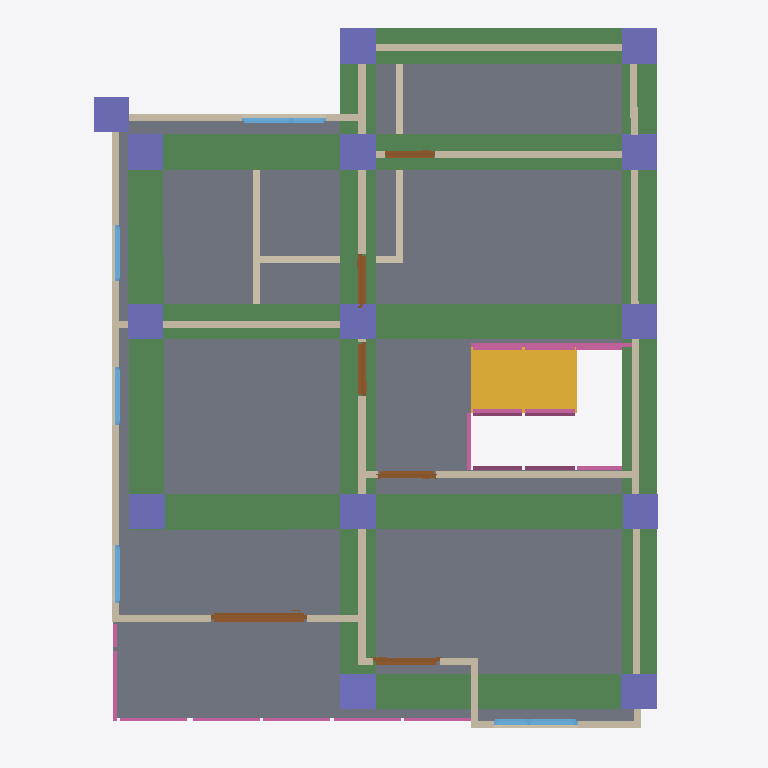
Plan cut of the same IFC building model at storey '2F' (level 3.00 m, cut at 4.40 m), seen from above with north up, elements coloured by IFC class: 18 walls (beige), 16 columns (violet), 12 railings (pink), 8 beams (green), 6 doors (brown), 5 windows (light blue), 1 slab (grey), 1 stair flight (yellow). Cut surfaces are drawn darker.
Extent 10.0 m × 10.1 m × 7.1 m (x, y, z). Storeys (3): GF at 0.00 m; 2F at 3.00 m; Roof at 6.00 m. Elements (116): 31 IfcWall, 28 IfcColumn, 14 IfcRailing, 12 IfcBeam, 10 IfcDoor, 9 IfcWindow, 8 IfcSlab, 2 IfcStairFlight, 1 IfcCovering, 1 IfcRoof.

HEADER;
FILE_DESCRIPTION(('ViewDefinition[DesignTransferView]'),'2;1');
FILE_NAME('s05-activity.ifc','2026-10-07T15:07:20+08:00',(''),(''),'IfcOpenShell 0.8.5-post1','Bonsai 0.8.5-post1','Nobody');
FILE_SCHEMA(('IFC4'));
ENDSEC;
DATA;
#1=IFCPROJECT('3$oZGtqQLDoAI$Tela$Es6',$,'My Project',$,$,$,$,(#10,#22),#5);
#27=IFCSITE('3flEi3DmHDE90RcYbYhRe_',$,'My Site',$,$,#50,$,$,$,$,$,$,$,$);
#33=IFCBUILDING('3AZUhK2LTCIewFQohvBTWD',$,'My Building',$,$,#56,$,$,$,$,$,$);
#39=IFCBUILDINGSTOREY('0dCWY66Lf2ze6oI3fGQopj',$,'2F',$,$,#11594,$,$,$,$);
#63=IFCBUILDINGSTOREY('2YabtJQXjEhA9ZNR8bxrLW',$,'GF',$,$,#79,$,$,$,$);
#11568=IFCBUILDINGSTOREY('2Qr7It1Kv1kh1gYWpTnm$O',$,'Roof',$,$,#11589,$,$,$,$);
#13468=IFCSLAB('1znSkhxbT2Twcj3XdTOZYB',$,'Slab',$,$,#13475,#13482,$,$);
#14438=IFCBEAM('3t8E161LbAS9iPfsCJsZdw',$,'Beam',$,$,#14445,#14449,$,$);
#14196=IFCBEAM('35pK$B_mT2PhARkFcp6X_g',$,'Beam',$,$,#14204,#14208,$,$);
#14268=IFCBEAM('0bXK30isn7qPrbhr0mUVgi',$,'Beam',$,$,#14275,#14279,$,$);
#14416=IFCBEAM('3FwGgSo7LD8gXfStRbyBAZ',$,'Beam',$,$,#14423,#14427,$,$);
#14337=IFCBEAM('1dRJTOkDD0T8HAvrsuDCrM',$,'Beam',$,$,#14393,#14348,$,$);
#14246=IFCBEAM('1sjWGnarzFggneqnIexnww',$,'Beam',$,$,#14253,#14257,$,$);
#14460=IFCBEAM('2bf6seZ85EjvMp9ED57qIn',$,'Beam',$,$,#14486,#14471,$,$);
#14290=IFCBEAM('1uYIPHw39879eWGMIzwGAE',$,'Beam',$,$,#14326,#14301,$,$);
#11366=IFCSTAIRFLIGHT('2KJOaAVJz0_QWJ$ofHlrsW',$,'StairFlight',$,$,#11436,#11375,$,8,7,0.13750000298023224,0.25,.STRAIGHT.);
#6207=IFCWALL('0fV0PrQfH4ePgh0sglDg5v',$,'Wall',$,$,#11644,#6213,$,$);
#6057=IFCWALL('1fct9$z_HESeoThpl1J23d',$,'Wall',$,$,#11614,#6063,$,$);
#6677=IFCWALL('1UXDo7icX8gRFNb9qxGCqJ',$,'Wall',$,$,#11664,#6683,$,$);
#5982=IFCWALL('0R5R60ZlT4t9v7KCuKhXt9',$,'Wall',$,$,#11649,#5988,$,$);
#6715=IFCWALL('3VCL8eu7j2ihaydPRnAReh',$,'Wall',$,$,#11669,#6721,$,$);
#6032=IFCWALL('0b6kTVlFv6eRsdDY03_hYM',$,'Wall',$,$,#11604,#6038,$,$);
#6753=IFCWALL('0uctX9aFj7Yh$QQY8YILmn',$,'Wall',$,$,#11654,#6759,$,$);
#6829=IFCWALL('1afnNOc6P0DQESC9UuBr$v',$,'Wall',$,$,#11679,#6835,$,$);
#14651=IFCCOLUMN('00mPIx1p96OPlYCsoT_Ucm',$,'Column',$,$,#14658,#14662,$,$);
#14629=IFCCOLUMN('3UECTT$cL3wuZVvnyJG9GH',$,'Column',$,$,#14636,#14640,$,$);
#13828=IFCCOLUMN('1m_i_w8c1BhO6LLEWo1Xq4',$,'Column',$,$,#13836,#13840,$,$);
#14700=IFCCOLUMN('3JbfnziDT9H91U_2YsyTgE',$,'Column',$,$,#14905,#14711,$,$);
#14749=IFCCOLUMN('3PrTiLqdjAYwlLxLwKrde2',$,'Column',$,$,#14775,#14760,$,$);
#14776=IFCCOLUMN('1ivRi_xjXE4REVxVnHfrAc',$,'Column',$,$,#14910,#14787,$,$);
#14673=IFCCOLUMN('12SdPp8y5ABRFAJIP4DjKM',$,'Column',$,$,#14699,#14684,$,$);
#14487=IFCCOLUMN('0zgqp1OeHBv9hK$7RQOAf1',$,'Column',$,$,#14494,#14498,$,$);
#14509=IFCCOLUMN('1X4XFAsv939AIxVovTOrk1',$,'Column',$,$,#14623,#14520,$,$);
#14531=IFCCOLUMN('2Plnh7LtPArOded7gCNyaE',$,'Column',$,$,#14628,#14542,$,$);
#14553=IFCCOLUMN('1b6Lybztv758CPj_DpTjU1',$,'Column',$,$,#14560,#14564,$,$);
#14575=IFCCOLUMN('3WvQbldi94W91IGAHf6EI8',$,'Column',$,$,#14582,#14586,$,$);
#14597=IFCCOLUMN('3oJiL6WtTE8f81aRw5kZff',$,'Column',$,$,#14604,#14608,$,$);
#14722=IFCCOLUMN('0gMnTpwCL8gPLcCR1we7V_',$,'Column',$,$,#14748,#14733,$,$);
#6082=IFCWALL('2G9GfpMyP9Evz5VP9gqWIY',$,'Wall',$,$,#11619,#6088,$,$);
#756=IFCWALL('2YvOVrBEHDGeRLRgyGbnbK',$,'Wall',$,$,#798,#762,$,$);
#7202=IFCDOOR('1T6BmzRzTBbRcjyJjKYYYZ',$,'Door',$,$,#7273,#7211,$,2.0,1.3665246963500977,$,$,$);
#6182=IFCWALL('2AjrsbKtb3aBmkfRnZjcu8',$,'Wall',$,$,#11639,#6188,$,$);
#851=IFCWALL('3a$qn7AnL37gTmRgD6v1Ya',$,'Wall',$,$,#1071,#857,$,$);
#13568=IFCRAILING('346cO7ZJn6ygZNSYD07efY',$,'Railing',$,'FRAMELESS_PANEL',#13708,#13577,$,.USERDEFINED.);
#826=IFCWALL('3EamHHBbP0iRjS7nnvgAO$',$,'Wall',$,$,#1026,#832,$,$);
#9833=IFCWINDOW('2BtNLm_M959QYFD8iqlRD8',$,'Window',$,$,#10070,#9842,$,0.8999999761581421,1.1905627250671387,$,.DOUBLE_PANEL_VERTICAL.,$);
#469=IFCWALL('0ctKLCryXDPPal7mSaqsvU',$,'Wall',$,$,#480,#475,$,$);
#6997=IFCDOOR('38pzfBCkfDMQGEnIaI2VR5',$,'Door',$,$,#7061,#7006,$,2.0,0.9525395631790161,$,$,$);
#6157=IFCWALL('2VksAZ1CfB4gV2HMJMGrDY',$,'Wall',$,$,#11634,#6163,$,$);
#6007=IFCWALL('1svBF$ayXB3fiwWCkNrpQH',$,'Wall',$,$,#11609,#6013,$,$);
#7675=IFCDOOR('09S2U3Xcv9RwucHyWJmQFl',$,'Door',$,$,#7989,#7684,$,2.0,0.7647788524627686,$,.DOUBLE_SWING_RIGHT.,$);
#8091=IFCDOOR('1j61hWYW97RvoC79XF2UXL',$,'Door',$,$,#8159,#8099,$,2.0,0.7647788524627686,$,$,$);
#7382=IFCDOOR('1kfwQEQefArBcV5fD0qDM7',$,'Door',$,$,#7573,#7391,$,2.0,0.8164982795715332,$,.DOUBLE_SWING_LEFT.,$);
#9450=IFCWINDOW('09zWbLJw9B0uL2umbTCOKf',$,'Window',$,$,#9682,#9459,$,0.8999999761581421,1.1905627250671387,$,.DOUBLE_PANEL_VERTICAL.,$);
#10637=IFCRAILING('0y4hJp7LjEwAv6VxsbOZqC',$,'Railing',$,'FRAMELESS_PANEL',#11689,#10650,$,$);
#10589=IFCRAILING('2O$FfP0YT0XB1mz6WPlhKg',$,'Railing',$,'FRAMELESS_PANEL',#11684,#10598,$,$);
#12210=IFCRAILING('0ewgepryDCyA_mb3KBXAZv',$,'Railing',$,'FRAMELESS_PANEL',#12298,#12219,$,.USERDEFINED.);
#13415=IFCRAILING('2Zkk4SUuvE1v8zgQP9VEEi',$,'Railing',$,'FRAMELESS_PANEL',#13445,#13428,$,.USERDEFINED.);
#10894=IFCRAILING('2C_G4gchHEKOGHEESDHMVA',$,'Railing',$,'FRAMELESS_PANEL',#11699,#10903,$,.USERDEFINED.);
#8261=IFCDOOR('3AvqUfsBfBgPghwpxsEdj4',$,'Door',$,$,#8560,#8270,$,2.0,0.7208293676376343,$,.DOUBLE_SWING_RIGHT.,$);
#6107=IFCWALL('33LwWPJm130w8bk3xeWTPu',$,'Wall',$,$,#11624,#6113,$,$);
#6132=IFCWALL('2kf_CUiub1_fW8qAu$NwXN',$,'Wall',$,$,#11629,#6138,$,$);
#12341=IFCRAILING('0V2VQiuTH01erJvRnlw2NW',$,'Railing',$,'FRAMELESS_PANEL',#12856,#12354,$,.USERDEFINED.);
#13274=IFCRAILING('1rdSvrcWv5S9H_5AF_ZL8E',$,'Railing',$,'FRAMELESS_PANEL',#13440,#13283,$,.USERDEFINED.);
#8642=IFCWINDOW('2Nou$JzWvFMw9O71frNVXF',$,'Window',$,$,#9309,#8651,$,0.8999999761581421,0.8179734945297241,$,.SINGLE_PANEL.,$);
#8970=IFCWINDOW('0bvlZ$I$L3CuMAWMMgIVya',$,'Window',$,$,#9314,#8979,$,0.8999999761581421,0.8179734945297241,$,$,$);
#9146=IFCWINDOW('2yHGjVaCf0DuJKFP1YRaYK',$,'Window',$,$,#10065,#9155,$,0.8999999761581421,0.789535403251648,$,.SINGLE_PANEL.,$);
#13652=IFCRAILING('0qK8AFDpH0hBoAE2NCz3v$',$,'Railing',$,'FRAMELESS_PANEL',#13713,#13661,$,.USERDEFINED.);
#10721=IFCRAILING('2MXrJQltP5WwV3uASVSwGe',$,'Railing',$,'FRAMELESS_PANEL',#11694,#10730,$,.USERDEFINED.);
#12713=IFCRAILING('15vhYD3ebCYwoNhc5NlfMe',$,'Railing',$,'FRAMELESS_PANEL',#12830,#12722,$,.USERDEFINED.);
#12831=IFCRAILING('3JGQqpod59zAeZtAM3qxo6',$,'Railing',$,'FRAMELESS_PANEL',#12861,#12844,$,.USERDEFINED.);
#13854=IFCCOLUMN('2oruRHPtzEzBk_nduj6LyZ',$,'Column',$,$,#13861,#13865,$,$);
#13876=IFCCOLUMN('2QaJ4mSn13pex$glkvvtlN',$,'Column',$,$,#13883,#13887,$,$);
ENDSEC;
